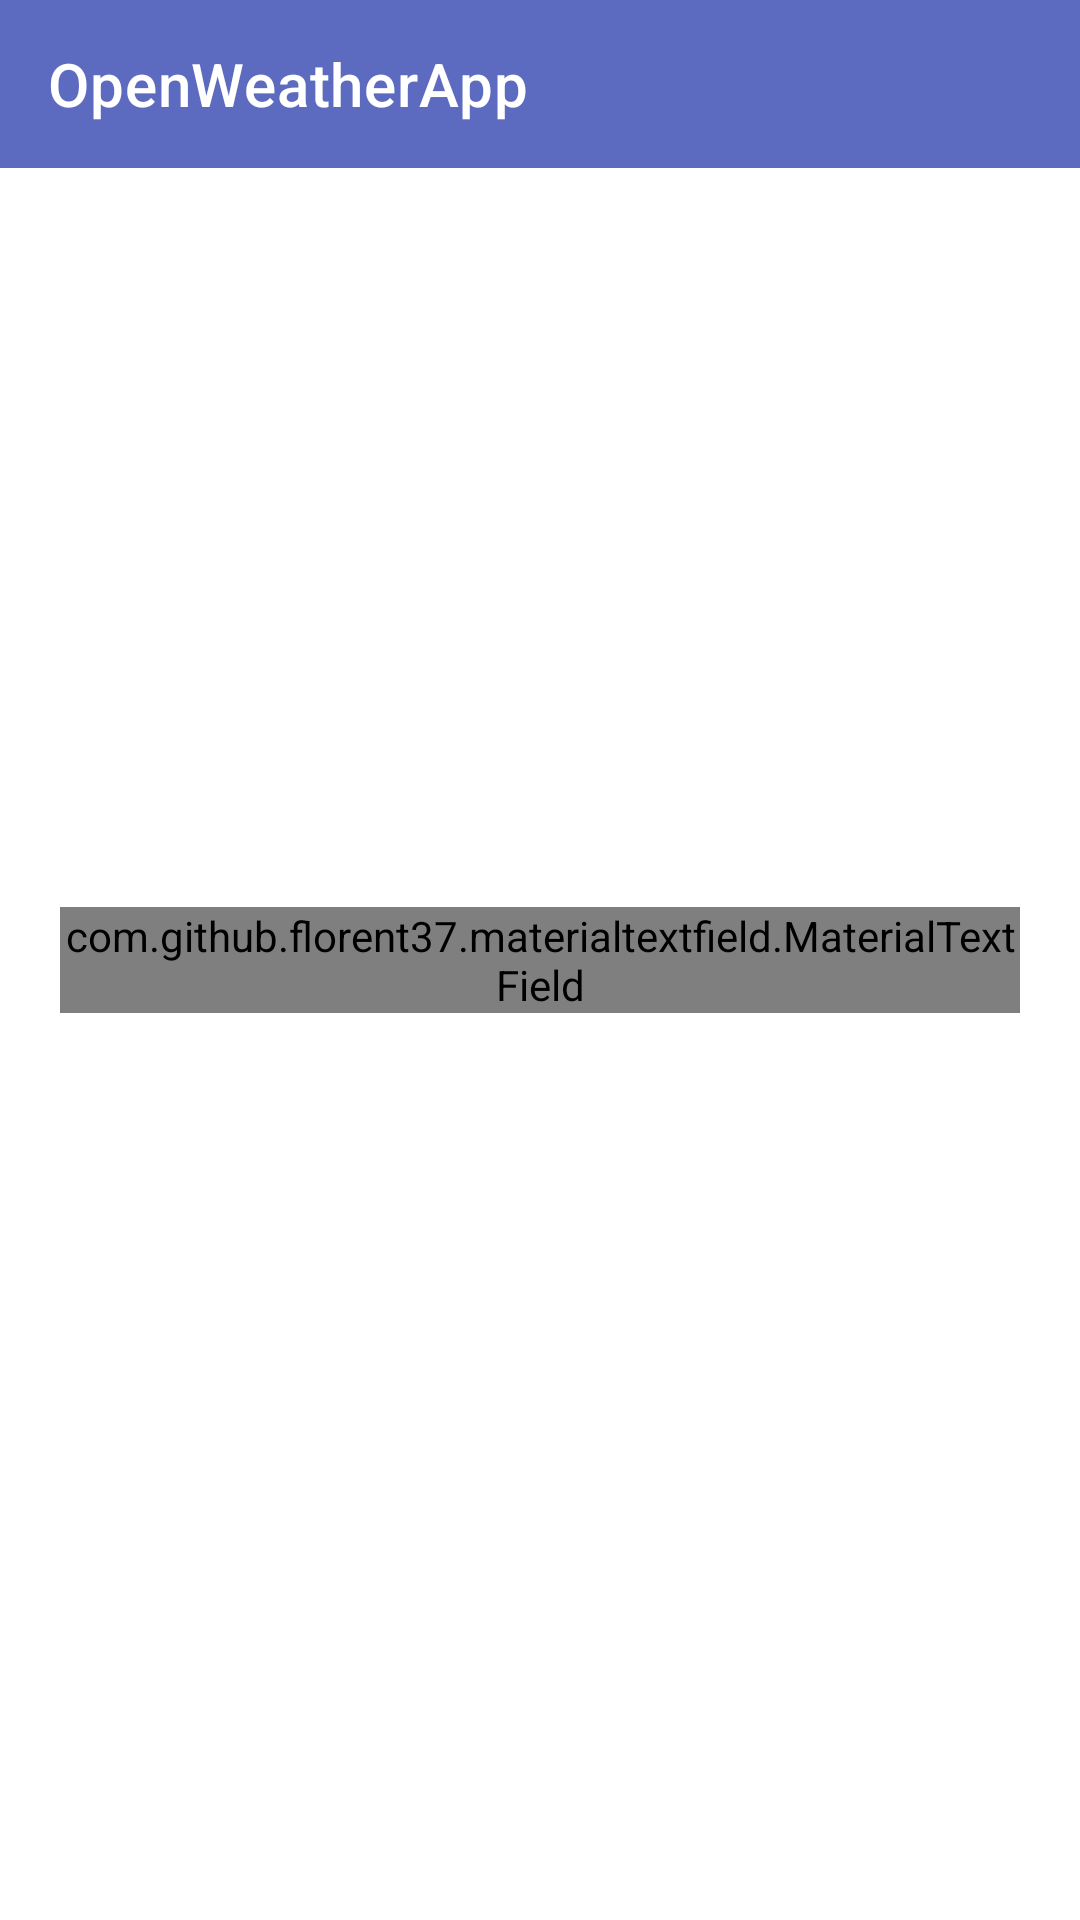

Here is an Android app screen rendered from its layout file. Give the layout XML and the strings, colors and styles it references.
<!-- AndroidManifest.xml: application theme Theme.OpenWeatherApp -->
<!-- res/layout/fragment_location.xml -->
<?xml version="1.0" encoding="utf-8"?>
<androidx.constraintlayout.motion.widget.MotionLayout xmlns:android="http://schemas.android.com/apk/res/android"
    xmlns:app="http://schemas.android.com/apk/res-auto"
    xmlns:tools="http://schemas.android.com/tools"
    android:layout_width="match_parent"
    android:layout_height="match_parent"
    app:layoutDescription="@xml/fragment_location_scene"
    tools:context=".ui.location.LocationFragment">

    <com.google.android.material.appbar.AppBarLayout
        android:id="@+id/appBar"
        android:layout_width="match_parent"
        android:layout_height="wrap_content"
        android:background="@color/indigo_400"
        android:fitsSystemWindows="true"
        app:layout_constraintTop_toTopOf="parent">

        <androidx.appcompat.widget.Toolbar
            android:id="@+id/toolbar"
            android:layout_width="match_parent"
            android:layout_height="?attr/actionBarSize"
            app:layout_scrollFlags="scroll|enterAlways|snap"
            app:popupTheme="@style/ThemeOverlay.AppCompat.DayNight"
            app:title="@string/app_name"
            app:titleTextColor="@color/white" />

    </com.google.android.material.appbar.AppBarLayout>

    <com.github.florent37.materialtextfield.MaterialTextField
        android:id="@+id/materialTextField"
        android:layout_width="match_parent"
        android:layout_height="wrap_content"
        android:layout_margin="@dimen/regular_space"
        app:layout_constraintBottom_toBottomOf="parent"
        app:layout_constraintTop_toTopOf="parent"
        app:mtf_animationDuration="500"
        app:mtf_cardCollapsedHeight="4dp"
        app:mtf_image="@drawable/pin"
        app:mtf_labelColor="@color/white"
        app:mtf_openKeyboardOnFocus="true"
        tools:layout_editor_absoluteX="20dp">

        <EditText
            android:id="@+id/editLocation"
            android:layout_width="match_parent"
            android:layout_height="wrap_content"
            android:hint="@string/type_location"
            android:importantForAutofill="no"
            android:inputType="textPostalAddress|textCapWords"
            android:textColor="@color/blue_gray_900"
            android:textSize="15sp" />

    </com.github.florent37.materialtextfield.MaterialTextField>

</androidx.constraintlayout.motion.widget.MotionLayout>
<!-- resources referenced by this layout -->
<resources>
  <color name="blue_gray_900">#263238</color>
  <color name="indigo_400">#5c6bc0</color>
  <color name="white">#FFFFFFFF</color>
  <dimen name="regular_space">20dp</dimen>
  <!-- drawable pin: png bitmap (drawable, 2548 bytes) -->
  <string name="app_name">OpenWeatherApp</string>
  <string name="type_location">Type a location</string>
  <style name="Theme.OpenWeatherApp" parent="Theme.MaterialComponents.DayNight.NoActionBar">
          
          <item name="colorPrimary">@color/indigo_400</item>
          <item name="colorPrimaryVariant">@color/indigo_400</item>
          <item name="colorOnPrimary">@color/white</item>
          
          <item name="colorSecondary">@color/teal_200</item>
          <item name="colorSecondaryVariant">@color/teal_700</item>
          <item name="colorOnSecondary">@color/black</item>
          
          <item name="android:statusBarColor" tools:targetApi="l">?attr/colorPrimaryVariant</item>
          
      </style>
  <color name="teal_200">#FF03DAC5</color>
  <color name="teal_700">#FF018786</color>
  <color name="black">#FF000000</color>
</resources>
